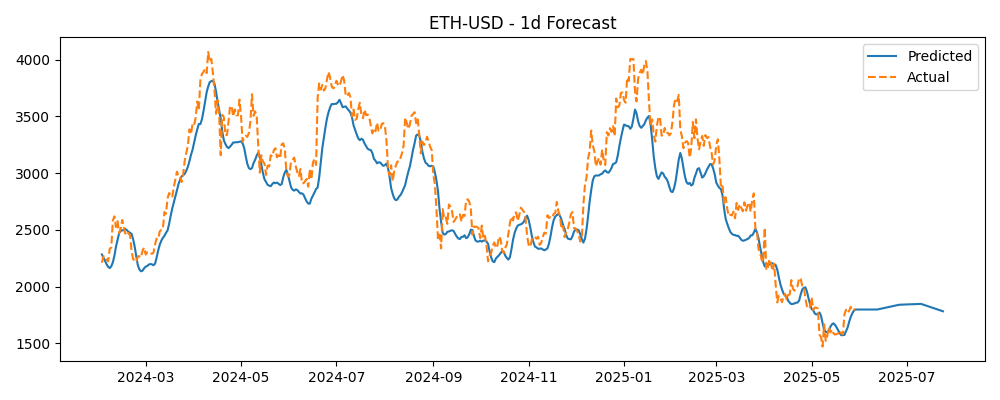

The table this chart was drawn from, first rows:
Timestamp, Actual, Predicted
2024-02-02, 2211, 2284
2024-02-03, 2269, 2254
2024-02-04, 2269, 2228
2024-02-05, 2242, 2197
2024-02-06, 2223, 2175
2024-02-07, 2333, 2163
2024-02-08, 2345, 2179
2024-02-09, 2582, 2214
2024-02-10, 2620, 2272
2024-02-11, 2524, 2351
2024-02-12, 2577, 2412
2024-02-13, 2472, 2470
2024-02-14, 2511, 2493
2024-02-15, 2588, 2495
2024-02-16, 2528, 2498
2024-02-17, 2467, 2508
2024-02-18, 2489, 2497
2024-02-19, 2470, 2484
2024-02-20, 2454, 2474
2024-02-21, 2311, 2465
2024-02-22, 2241, 2416
2024-02-23, 2234, 2351
2024-02-24, 2218, 2266
2024-02-25, 2267, 2188
2024-02-26, 2268, 2152
2024-02-27, 2257, 2135
2024-02-28, 2317, 2141
2024-02-29, 2344, 2162
2024-03-01, 2283, 2176
2024-03-02, 2304, 2182
2024-03-03, 2308, 2195
2024-03-04, 2296, 2199
2024-03-05, 2290, 2197
2024-03-06, 2299, 2188
2024-03-07, 2372, 2202
2024-03-08, 2424, 2256
2024-03-09, 2420, 2319
2024-03-10, 2488, 2370
2024-03-11, 2501, 2405
2024-03-12, 2508, 2430
2024-03-13, 2658, 2447
2024-03-14, 2642, 2474
2024-03-15, 2778, 2495
2024-03-16, 2824, 2553
2024-03-17, 2804, 2624
2024-03-18, 2787, 2689
2024-03-19, 2879, 2741
2024-03-20, 2944, 2791
2024-03-21, 3014, 2848
2024-03-22, 2970, 2904
2024-03-23, 2971, 2941
2024-03-24, 2922, 2972
2024-03-25, 2992, 2981
2024-03-26, 3113, 2994
2024-03-27, 3179, 3022
2024-03-28, 3245, 3057
2024-03-29, 3386, 3106
2024-03-30, 3342, 3161
2024-03-31, 3435, 3206
2024-04-01, 3422, 3270
... 427 more rows
